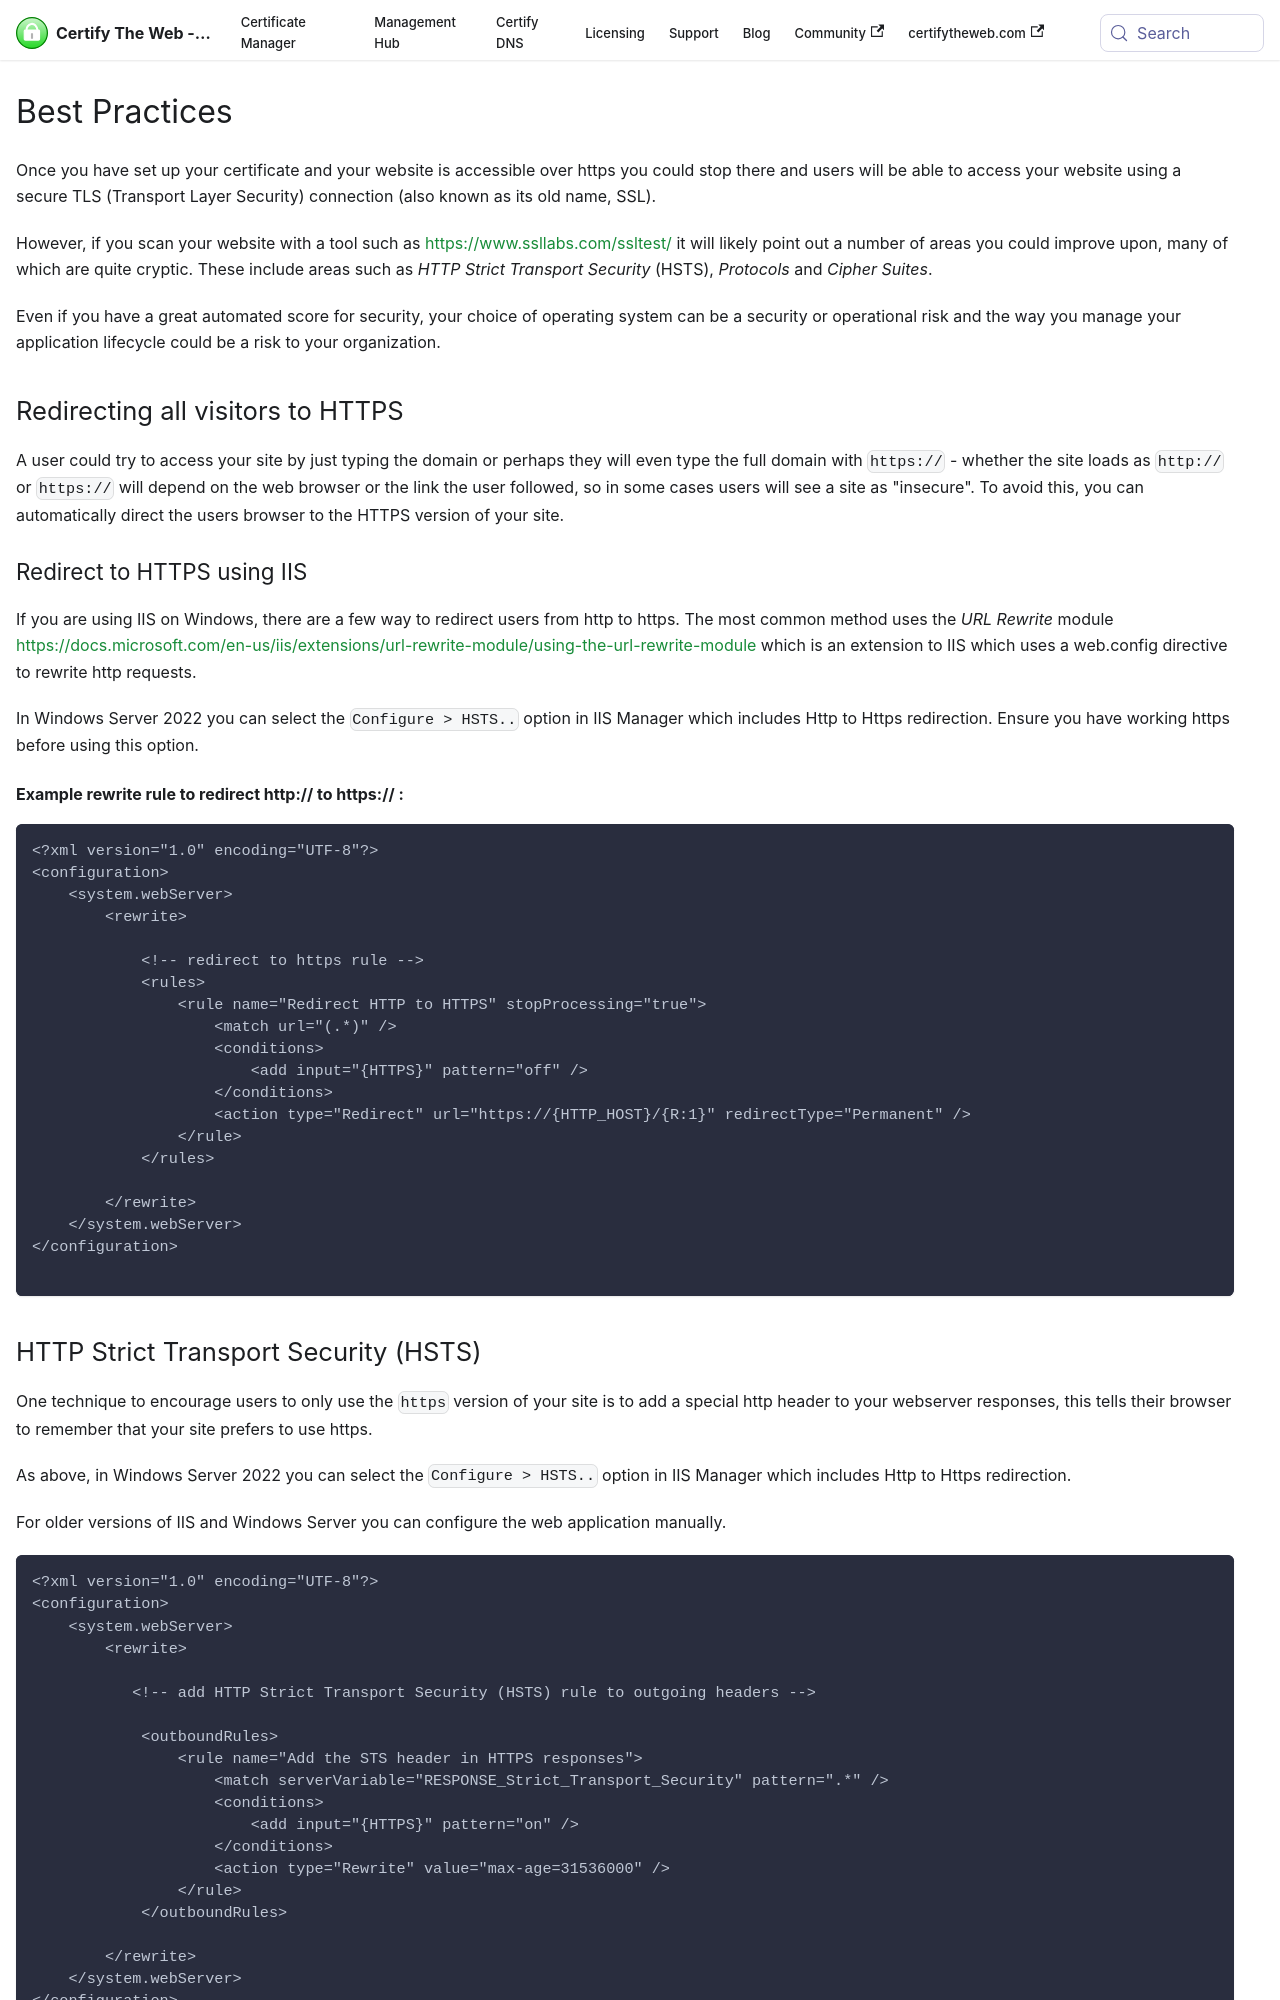

repository: webprofusion/certify-docs · page: docs/guides/best-practices/index.html · generator: docusaurus

---
id: best-practices
title: Best Practices
---

# Best Practices
Once you have set up your certificate and your website is accessible over https you could stop there and users will be able to access your website using a secure TLS (Transport Layer Security) connection (also known as its old name, SSL). 

However, if you scan your website with a tool such as https://www.ssllabs.com/ssltest/ it will likely point out a number of areas you could improve upon, many of which are quite cryptic. These include areas such as *HTTP Strict Transport Security* (HSTS), *Protocols* and *Cipher Suites*.

Even if you have a great automated score for security, your choice of operating system can be a security or operational risk and the way you manage your application lifecycle could be a risk to your organization.

## Redirecting all visitors to HTTPS
A user could try to access your site by just typing the domain or perhaps they will even type the full domain with `https://` - whether the site loads as `http://` or `https://` will depend on the web browser or the link the user followed, so in some cases users will see a site as "insecure". To avoid this, you can automatically direct the users browser to the HTTPS version of your site.

### Redirect to HTTPS using IIS


If you are using IIS on Windows, there are a few way to redirect users from http to https. The most common method uses the *URL Rewrite* module https://docs.microsoft.com/en-us/iis/extensions/url-rewrite-module/using-the-url-rewrite-module which is an extension to IIS which uses a web.config directive to rewrite http requests.

In Windows Server 2022 you can select the `Configure > HSTS..` option in IIS Manager which includes Http to Https redirection. Ensure you have working https before using this option.

#### Example rewrite rule to redirect http:// to https:// :
```
<?xml version="1.0" encoding="UTF-8"?>
<configuration>
    <system.webServer>
        <rewrite>

            <!-- redirect to https rule -->
            <rules>
                <rule name="Redirect HTTP to HTTPS" stopProcessing="true">
                    <match url="(.*)" />
                    <conditions>
                        <add input="{HTTPS}" pattern="off" />
                    </conditions>
                    <action type="Redirect" url="https://{HTTP_HOST}/{R:1}" redirectType="Permanent" />
                </rule>
            </rules>

        </rewrite>
    </system.webServer>
</configuration>

```
